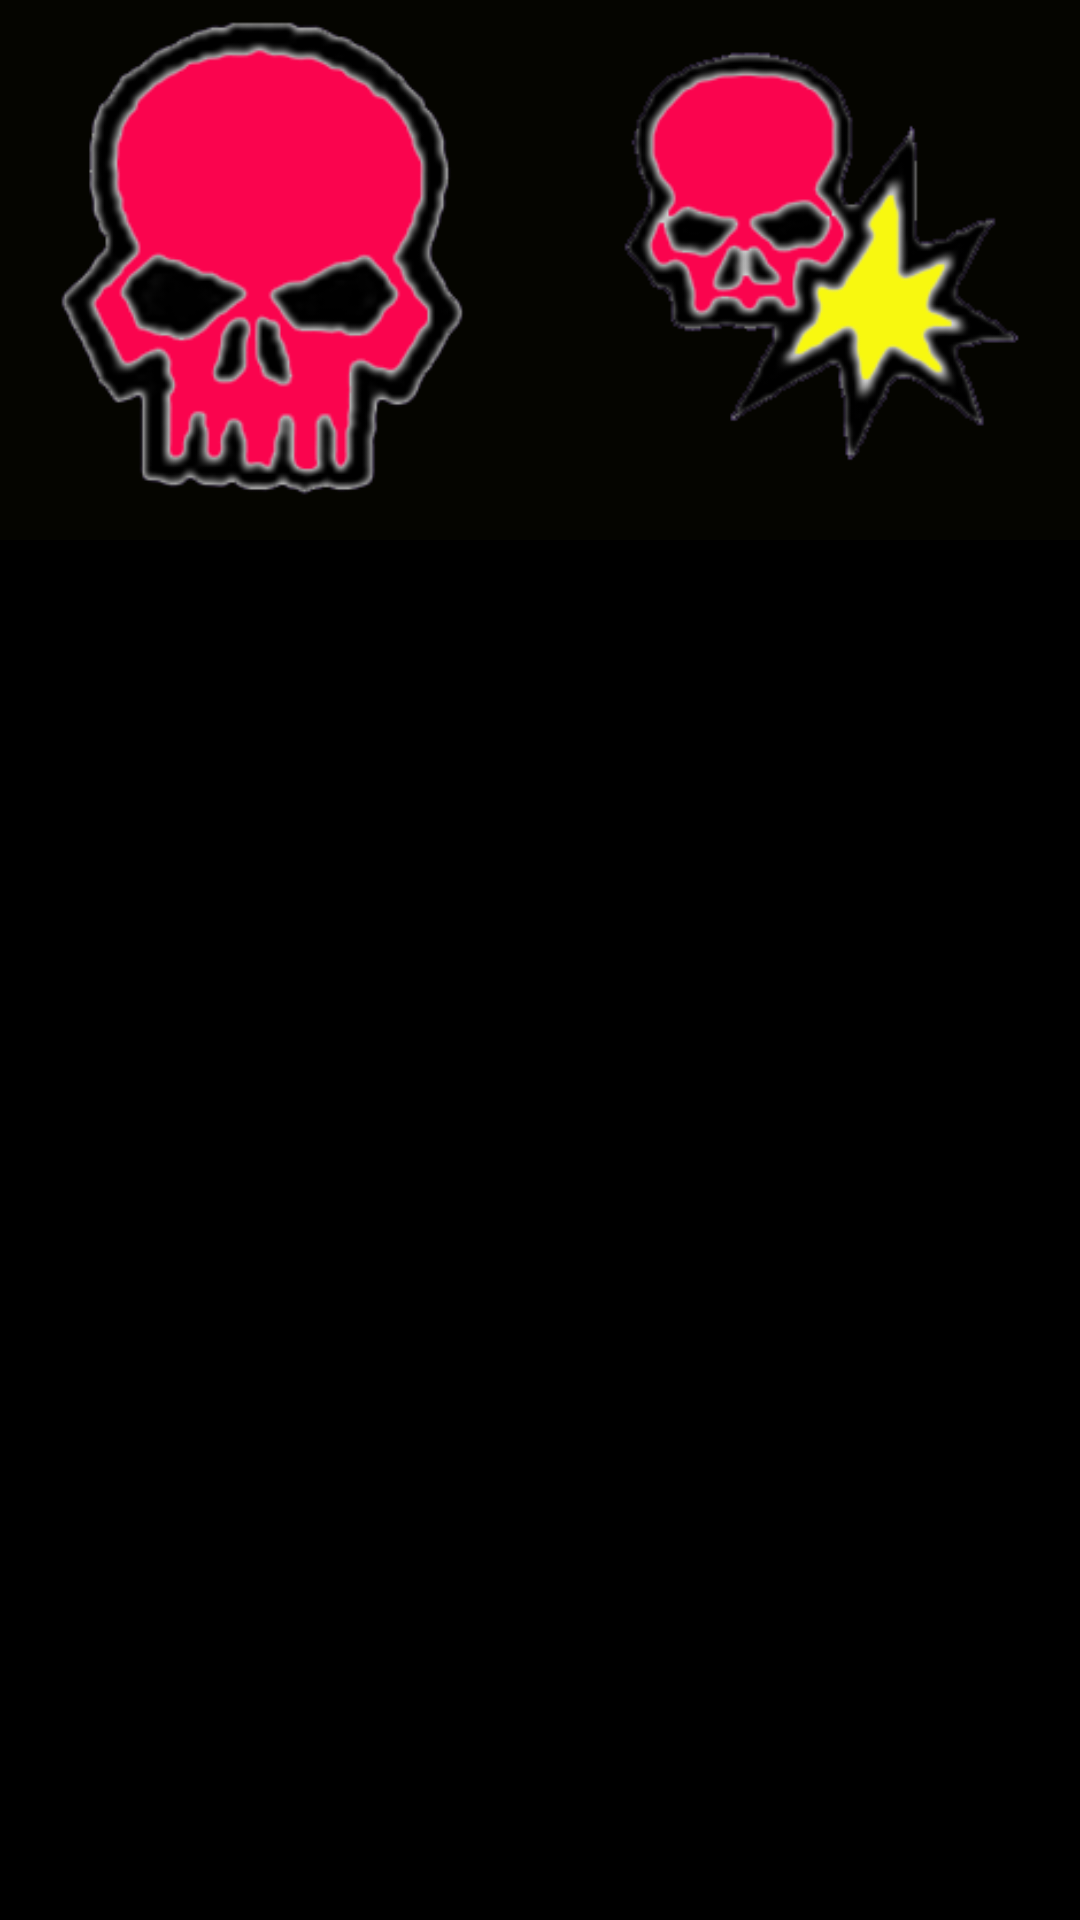

Write the Android layout XML for this screen, with the resource values it uses.
<!-- AndroidManifest.xml: application theme AppTheme -->
<!-- res/layout/two_block_result.xml -->
<?xml version="1.0" encoding="utf-8"?>
<androidx.appcompat.widget.LinearLayoutCompat xmlns:android="http://schemas.android.com/apk/res/android"
    xmlns:app="http://schemas.android.com/apk/res-auto"
    android:id="@+id/linearLayout"
    android:layout_width="match_parent"
    android:layout_height="match_parent"
    android:background="#000000"
    android:clickable="true">

    <ImageView
        android:id="@+id/twoBlock1"
        android:layout_width="wrap_content"
        android:layout_height="wrap_content"
        android:layout_weight="1"
        android:adjustViewBounds="true"
        app:srcCompat="@drawable/attacker_down" />

    <ImageView
        android:id="@+id/threeBlock2"
        android:layout_width="wrap_content"
        android:layout_height="wrap_content"
        android:layout_weight="1"
        android:adjustViewBounds="true"
        app:srcCompat="@drawable/both_down" />

</androidx.appcompat.widget.LinearLayoutCompat>
<!-- resources referenced by this layout -->
<resources>
  <!-- drawable attacker_down: png bitmap (drawable, 24395 bytes) -->
  <!-- drawable both_down: png bitmap (drawable, 21252 bytes) -->
  <style name="AppTheme" parent="Theme.AppCompat.Light.NoActionBar">
          
          <item name="colorPrimary">@color/colorPrimary</item>
          <item name="colorPrimaryDark">@color/colorPrimaryDark</item>
          <item name="colorAccent">@color/colorAccent</item>
      </style>
  <!-- not gathered from this repository: default colours our renderer supplied (Android Studio template values) -->
  <color name="colorPrimary">#FF6200EE</color>
  <color name="colorPrimaryDark">#FF3700B3</color>
  <color name="colorAccent">#FF03DAC5</color>
</resources>
